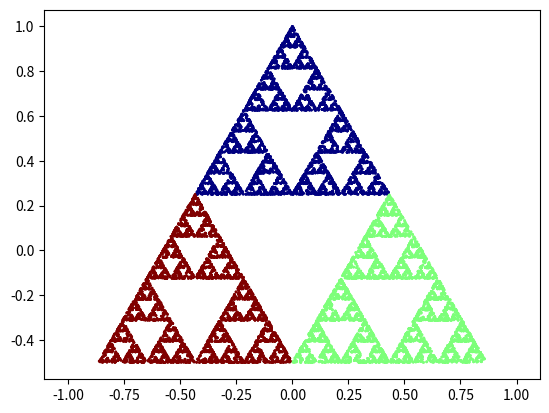

The matplotlib source for this figure:
import numpy as np
import matplotlib.pyplot as plt


class ChaosGame:
    def __init__(self, n, r):
        """A chaos game object
        
        Parameters
        ----------
        n : int
            Number of sides
        r : float
            Ratio between two points 
        """
        assert isinstance(n, int), "n must be of type int"
        assert isinstance(r, float), "r must be of type float"

        assert n >= 3, "n must be larger or equal to 3"
        assert r > 0 and r < 1, "r must be between 0 and 1"

        self.n = n
        self.r = r

        self._generate_ngon()
        self.st_point = self._starting_point()

    def _generate_ngon(self):
        """Generates the ngon for a given number of sides
        """
        theta = np.linspace(0, (np.pi * 2), self.n + 1)

        corners = np.zeros(shape=(self.n, 2))

        for i in range(self.n):
            c1 = np.sin(theta[i])
            c2 = np.cos(theta[i])

            corners[i] = [c1, c2]

        self.corners = corners

    def plot_ngon(self):
        """Plots the ngon
        """
        plt.scatter(*zip(*self.corners))

        plt.axis("equal")
        plt.show()

    def _starting_point(self):
        w = np.zeros(self.n)

        for i in range(w.size):
            w[i] = np.random.random()

        # Divide all weigths by the sum of the weigths so that they sum to one
        w = w / np.sum(w)

        point = np.zeros(2)

        for i, c in enumerate(self.corners):
            point[0] = point[0] + c[0] * w[i]
            point[1] = point[1] + c[1] * w[i]

        return point

    def iterate(self, steps, discard=5):
        corner_list = np.zeros(shape=(steps,))
        random_corner = np.random.randint(self.n)
        corner_list[0] = random_corner

        midway_point = (
            self.r * self.st_point + (1 - self.r) * self.corners[random_corner]
        )

        points = np.zeros(shape=(steps, 2))
        points[0] = midway_point

        for i in range(1, steps):
            random_corner = np.random.randint(self.n)
            corner_list[i] = random_corner

            points[i] = (
                self.r * points[i - 1] + (1 - self.r) * self.corners[random_corner]
            )

        self.corner_list = corner_list[discard:]
        self.points = points[discard:]

    def plot(self, color=False, cmap="jet"):
        if color == True:
            colors = self.corner_list
        else:
            colors = "black"

        plt.scatter(*zip(*self.points), s=1, c=colors, cmap=cmap)

        plt.axis("equal")

    def show(self, color=False, cmap="jet"):
        self.plot(color=color, cmap=cmap)
        plt.show()

    def savepng(self, outfile, color=False, cmap="jet"):

        outfile = outfile.split(".")

        if len(outfile) != 1:
            assert outfile[1] == "png", "Output file format must be .png"

        self.plot(color=color, cmap=cmap)

        plt.savefig(outfile[0] + ".png", dpi=300)


game = ChaosGame(3, 0.5)

game.iterate(10000)

game.show(color=True)
game.savepng("output.png", color=True)
